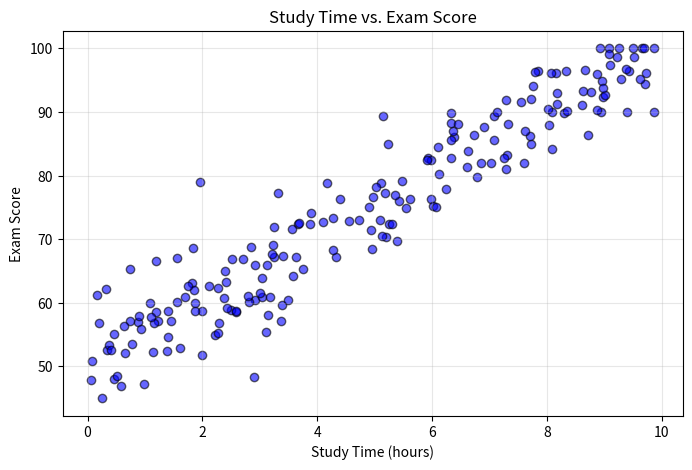

Recreate this plot in Python.
import numpy as np
import matplotlib.pyplot as plt

# For reproducibility
np.random.seed(42)

# Number of data points
n = 200

# Generate study time (in hours) uniformly between 0 and 10
study_time = np.random.uniform(0, 10, n)

# Generate exam scores based on a linear trend with random noise
# Base line: score = 50 + 5 * study_time
# Add some random normal noise
noise = np.random.normal(loc=0, scale=5, size=n)
exam_scores = 50 + 5 * study_time + noise

# Clip exam scores to the range [0, 100] just to ensure no unrealistic values
exam_scores = np.clip(exam_scores, 0, 100)

# Plot scatter
plt.figure(figsize=(8, 5))
plt.scatter(study_time, exam_scores, c='blue', alpha=0.6, edgecolors='black')
plt.title('Study Time vs. Exam Score')
plt.xlabel('Study Time (hours)')
plt.ylabel('Exam Score')
plt.grid(True, alpha=0.3)

# Save to file
plt.savefig("Study_Time_vs_Exam_Score.png", dpi=300, bbox_inches='tight')
plt.close()

print("Scatter plot saved to Study_Time_vs_Exam_Score.png")
